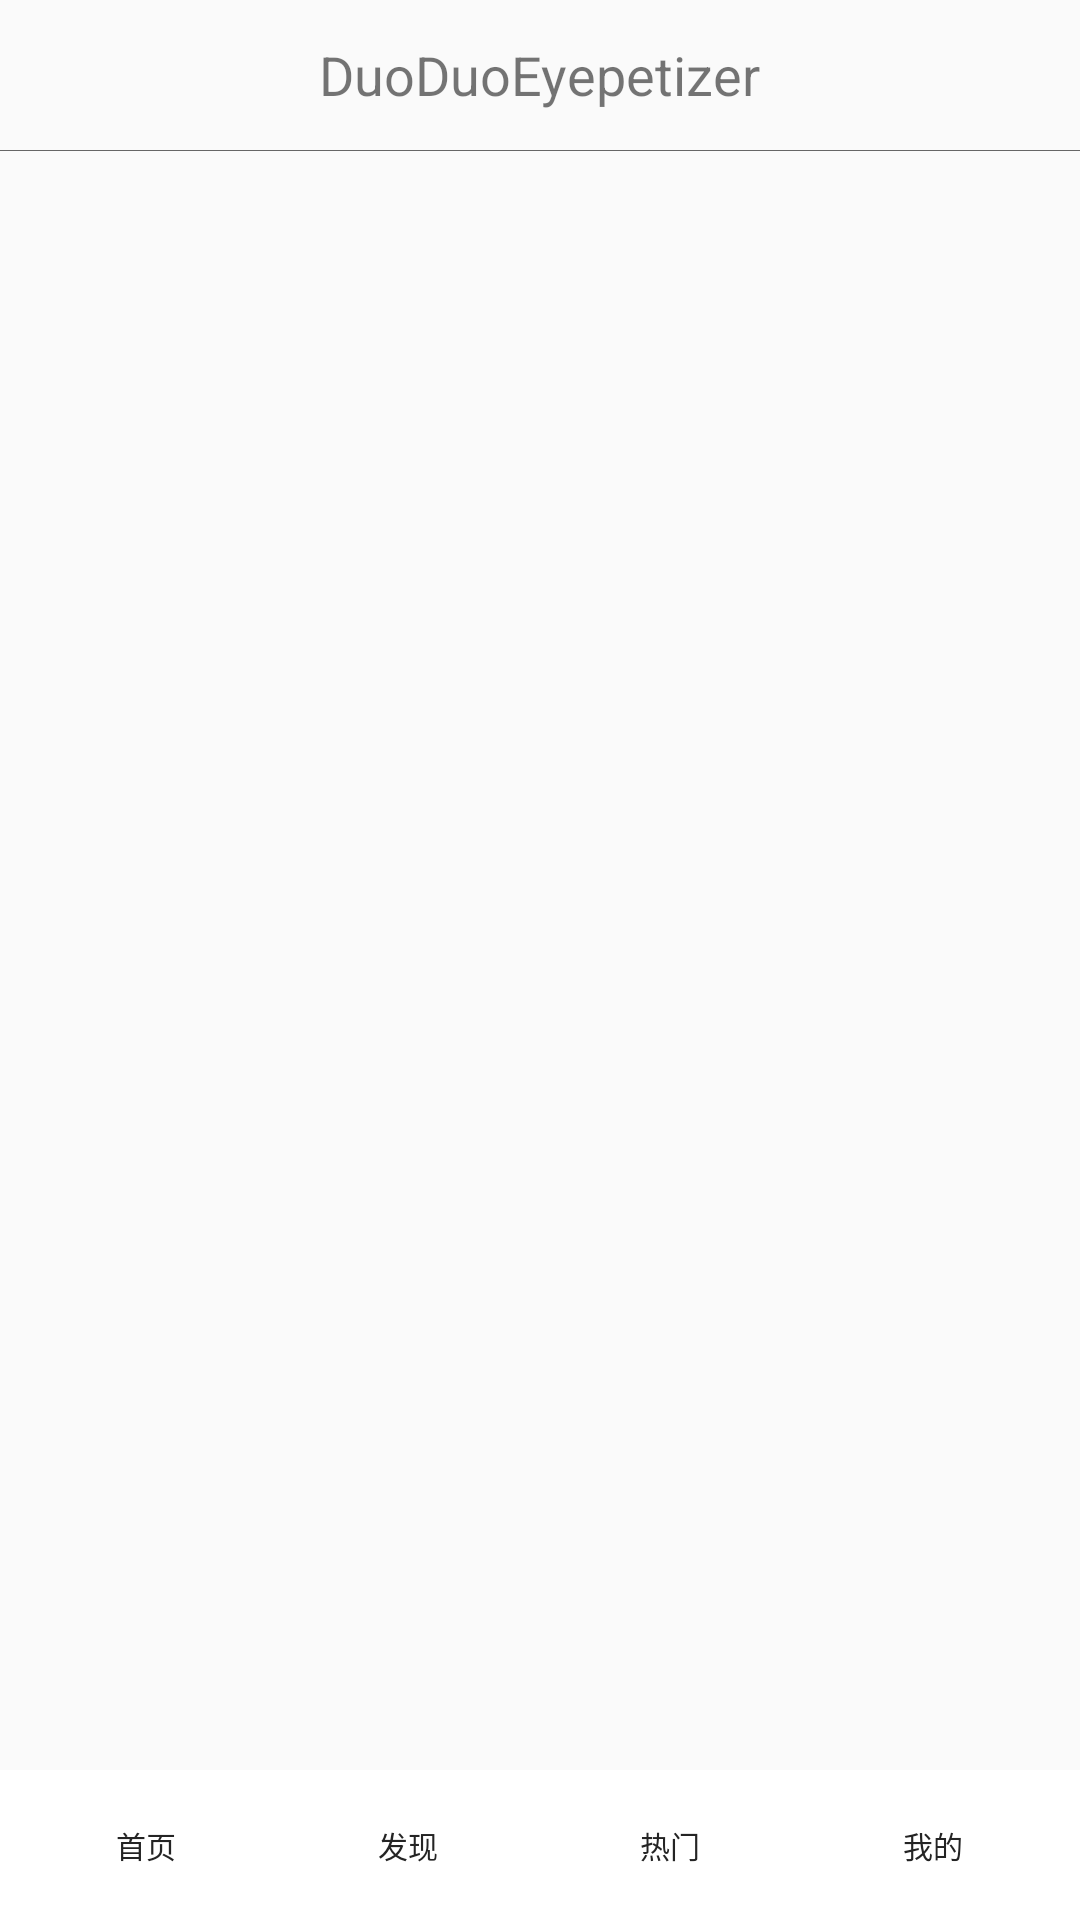

Android layout source for this screen:
<!-- AndroidManifest.xml: application theme AppTheme -->
<!-- res/layout/activity_main.xml -->
<?xml version="1.0" encoding="utf-8"?>

<LinearLayout
    xmlns:android="http://schemas.android.com/apk/res/android"
    xmlns:app="http://schemas.android.com/apk/res-auto"
    xmlns:tools="http://schemas.android.com/tools"
    android:layout_width="match_parent"
    android:layout_height="match_parent"
    android:orientation="vertical"
    tools:context=".MainActivity">

    <RelativeLayout
        android:id="@+id/top_area"
        android:layout_width="match_parent"
        android:layout_height="50dp">

        <TextView
            android:layout_width="wrap_content"
            android:layout_height="wrap_content"
            android:id="@+id/top_title"
            android:text="@string/app_name"
            android:textSize="18sp"
            android:layout_centerInParent="true"/>

        <ImageView
            android:layout_width="25dp"
            android:layout_height="25dp"
            android:id="@+id/search_icon"
            android:src="@mipmap/icon_search"
            android:layout_centerVertical="true"
            android:layout_alignParentEnd="true"
            android:layout_marginEnd="10dp"/>
    </RelativeLayout>

    <ImageView
        android:layout_width="match_parent"
        android:layout_height="1px"
        android:background="#666666"/>

    <FrameLayout
        android:id="@+id/content_area"
        android:layout_width="match_parent"
        android:layout_height="0dp"
        android:paddingTop="5dp"
        android:paddingBottom="5dp"
        android:layout_weight="1"/>

    <RadioGroup
        android:id="@+id/bottom_radio_group"
        android:layout_width="match_parent"
        android:layout_height="wrap_content"
        android:minHeight="50dp"
        android:background="@color/white"
        android:orientation="horizontal"
        android:gravity="center_vertical"
        android:padding="5dp">

        <RadioButton
            android:layout_width="0dp"
            android:layout_height="wrap_content"
            android:layout_weight="1"
            android:id="@+id/radio_home"
            android:button="@null"
            android:textColor="@color/black"
            android:textSize="10sp"
            android:text="首页"
            android:gravity="center"/>

        <RadioButton
            android:layout_width="0dp"
            android:layout_height="wrap_content"
            android:layout_weight="1"
            android:id="@+id/radio_find"
            android:button="@null"
            android:textColor="@color/black"
            android:textSize="10sp"
            android:text="发现"
            android:gravity="center"/>

        <RadioButton
            android:layout_width="0dp"
            android:layout_height="wrap_content"
            android:layout_weight="1"
            android:id="@+id/radio_hot"
            android:button="@null"
            android:textColor="@color/black"
            android:textSize="10sp"
            android:text="热门"
            android:gravity="center"/>

        <RadioButton
            android:layout_width="0dp"
            android:layout_height="wrap_content"
            android:layout_weight="1"
            android:id="@+id/radio_self"
            android:button="@null"
            android:textColor="@color/black"
            android:textSize="10sp"
            android:text="我的"
            android:gravity="center"/>
    </RadioGroup>

</LinearLayout>
<!-- resources referenced by this layout -->
<resources>
  <color name="black">#242424</color>
  <color name="white">#FFFFFF</color>
  <string name="app_name">DuoDuoEyepetizer</string>
  <style name="AppTheme" parent="Theme.AppCompat.Light.NoActionBar">
          
          <item name="colorPrimary">@color/colorPrimary</item>
          <item name="colorPrimaryDark">@color/colorPrimaryDark</item>
          <item name="colorAccent">@color/colorAccent</item>
      </style>
  <color name="colorPrimary">#6200EE</color>
  <color name="colorPrimaryDark">#3700B3</color>
  <color name="colorAccent">#03DAC5</color>
</resources>
